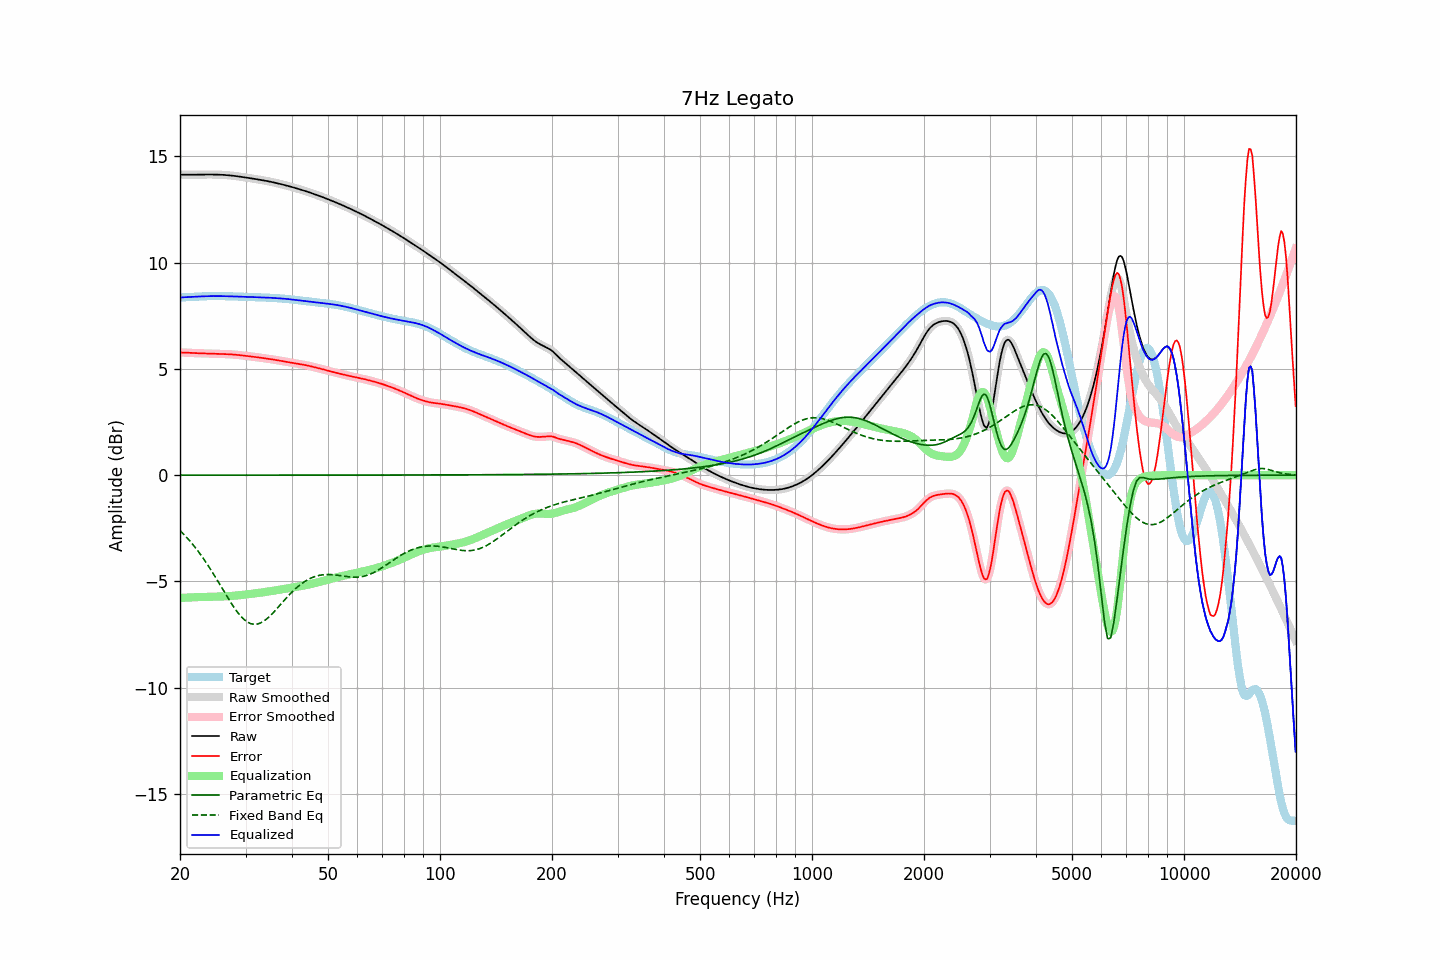

Data behind this chart, as committed beside it:
frequency, raw, error, smoothed, error_smoothed, equalization, parametric_eq, fixed_band_eq, equalized_raw, equalized_smoothed, target
20.00, 14.13, 5.77, 14.13, 5.77, -5.77, 0.00, -2.60, 8.35, 8.35, 8.36
20.20, 14.13, 5.77, 14.13, 5.77, -5.77, 0.00, -2.68, 8.36, 8.36, 8.36
20.40, 14.13, 5.77, 14.13, 5.77, -5.77, 0.00, -2.75, 8.37, 8.37, 8.36
20.61, 14.13, 5.77, 14.13, 5.77, -5.76, 0.00, -2.83, 8.37, 8.37, 8.37
20.81, 14.13, 5.76, 14.13, 5.76, -5.76, 0.00, -2.91, 8.37, 8.37, 8.37
21.02, 14.13, 5.76, 14.13, 5.76, -5.76, 0.00, -3.00, 8.38, 8.38, 8.37
21.23, 14.13, 5.75, 14.13, 5.75, -5.75, 0.00, -3.08, 8.38, 8.38, 8.38
21.44, 14.13, 5.75, 14.13, 5.75, -5.75, 0.00, -3.17, 8.38, 8.38, 8.38
21.66, 14.13, 5.74, 14.13, 5.74, -5.75, 0.00, -3.26, 8.39, 8.39, 8.39
21.87, 14.13, 5.74, 14.13, 5.74, -5.74, 0.00, -3.36, 8.39, 8.39, 8.39
22.09, 14.13, 5.74, 14.13, 5.74, -5.74, 0.00, -3.45, 8.40, 8.40, 8.40
22.31, 14.14, 5.74, 14.14, 5.74, -5.74, 0.00, -3.55, 8.40, 8.40, 8.40
22.54, 14.14, 5.73, 14.14, 5.73, -5.73, 0.00, -3.65, 8.40, 8.40, 8.40
22.76, 14.14, 5.73, 14.14, 5.73, -5.73, 0.00, -3.76, 8.41, 8.41, 8.41
22.99, 14.14, 5.73, 14.14, 5.73, -5.73, 0.00, -3.86, 8.41, 8.41, 8.41
23.22, 14.14, 5.73, 14.14, 5.73, -5.73, 0.00, -3.97, 8.41, 8.41, 8.41
23.45, 14.14, 5.72, 14.14, 5.72, -5.72, 0.00, -4.08, 8.42, 8.42, 8.42
23.69, 14.14, 5.72, 14.14, 5.72, -5.72, 0.00, -4.19, 8.42, 8.42, 8.42
23.92, 14.14, 5.72, 14.14, 5.72, -5.72, 0.00, -4.31, 8.42, 8.42, 8.42
24.16, 14.14, 5.72, 14.14, 5.72, -5.72, 0.00, -4.43, 8.42, 8.42, 8.42
24.40, 14.14, 5.72, 14.14, 5.72, -5.72, 0.00, -4.55, 8.42, 8.42, 8.42
24.65, 14.14, 5.72, 14.14, 5.72, -5.72, 0.00, -4.67, 8.42, 8.42, 8.42
24.89, 14.14, 5.72, 14.14, 5.72, -5.72, 0.00, -4.79, 8.42, 8.42, 8.42
25.14, 14.14, 5.71, 14.14, 5.71, -5.71, 0.00, -4.92, 8.42, 8.42, 8.42
25.39, 14.13, 5.71, 14.13, 5.71, -5.71, 0.00, -5.04, 8.42, 8.42, 8.42
25.65, 14.13, 5.71, 14.13, 5.71, -5.71, 0.00, -5.17, 8.42, 8.42, 8.42
25.91, 14.13, 5.71, 14.13, 5.71, -5.71, 0.00, -5.30, 8.42, 8.42, 8.42
26.16, 14.12, 5.70, 14.12, 5.70, -5.70, 0.00, -5.42, 8.42, 8.42, 8.42
26.43, 14.12, 5.70, 14.12, 5.70, -5.70, 0.00, -5.55, 8.42, 8.42, 8.42
26.69, 14.11, 5.69, 14.11, 5.70, -5.70, 0.00, -5.67, 8.42, 8.42, 8.42
26.96, 14.11, 5.69, 14.11, 5.69, -5.69, 0.00, -5.80, 8.41, 8.41, 8.42
27.23, 14.10, 5.69, 14.10, 5.69, -5.69, 0.00, -5.92, 8.41, 8.41, 8.41
27.50, 14.09, 5.68, 14.09, 5.68, -5.68, 0.00, -6.04, 8.41, 8.41, 8.41
27.77, 14.08, 5.68, 14.08, 5.68, -5.67, 0.00, -6.15, 8.41, 8.41, 8.41
28.05, 14.07, 5.67, 14.07, 5.67, -5.67, 0.00, -6.26, 8.41, 8.41, 8.41
28.33, 14.07, 5.66, 14.07, 5.66, -5.66, 0.00, -6.37, 8.40, 8.40, 8.40
28.62, 14.06, 5.65, 14.06, 5.65, -5.65, 0.00, -6.47, 8.40, 8.40, 8.40
28.90, 14.04, 5.65, 14.04, 5.65, -5.65, 0.00, -6.56, 8.40, 8.40, 8.40
29.19, 14.03, 5.64, 14.03, 5.64, -5.64, 0.00, -6.65, 8.40, 8.40, 8.40
29.48, 14.02, 5.63, 14.02, 5.63, -5.63, 0.00, -6.73, 8.39, 8.39, 8.39
29.78, 14.01, 5.62, 14.01, 5.62, -5.62, 0.00, -6.80, 8.39, 8.39, 8.39
30.08, 14.00, 5.61, 14.00, 5.61, -5.61, 0.00, -6.86, 8.39, 8.39, 8.39
30.38, 13.99, 5.60, 13.99, 5.60, -5.60, 0.00, -6.91, 8.38, 8.38, 8.38
30.68, 13.98, 5.59, 13.98, 5.59, -5.59, 0.00, -6.95, 8.38, 8.38, 8.38
30.99, 13.96, 5.58, 13.96, 5.58, -5.58, 0.00, -6.98, 8.38, 8.38, 8.38
31.30, 13.95, 5.58, 13.95, 5.58, -5.58, 0.00, -7.00, 8.38, 8.38, 8.38
31.61, 13.94, 5.57, 13.94, 5.57, -5.57, 0.00, -7.01, 8.37, 8.37, 8.37
31.93, 13.93, 5.56, 13.93, 5.56, -5.56, 0.00, -7.01, 8.37, 8.37, 8.37
32.24, 13.92, 5.55, 13.92, 5.55, -5.55, 0.00, -7.00, 8.37, 8.37, 8.37
32.57, 13.90, 5.54, 13.90, 5.54, -5.54, 0.00, -6.98, 8.37, 8.37, 8.37
32.89, 13.89, 5.53, 13.89, 5.53, -5.53, 0.00, -6.95, 8.36, 8.36, 8.36
33.22, 13.88, 5.52, 13.88, 5.52, -5.52, 0.00, -6.91, 8.36, 8.36, 8.36
33.55, 13.86, 5.50, 13.86, 5.50, -5.51, 0.00, -6.87, 8.36, 8.36, 8.36
33.89, 13.85, 5.49, 13.85, 5.49, -5.49, 0.00, -6.82, 8.35, 8.35, 8.35
34.23, 13.84, 5.48, 13.84, 5.48, -5.48, 0.00, -6.76, 8.35, 8.35, 8.35
34.57, 13.82, 5.47, 13.82, 5.47, -5.47, 0.00, -6.69, 8.35, 8.35, 8.35
34.92, 13.81, 5.46, 13.81, 5.46, -5.46, 0.00, -6.62, 8.35, 8.35, 8.34
35.27, 13.79, 5.45, 13.79, 5.45, -5.45, 0.00, -6.54, 8.34, 8.34, 8.34
35.62, 13.77, 5.44, 13.77, 5.44, -5.44, 0.00, -6.47, 8.34, 8.34, 8.34
35.97, 13.76, 5.42, 13.76, 5.42, -5.42, 0.00, -6.38, 8.33, 8.33, 8.33
... 635 more rows
